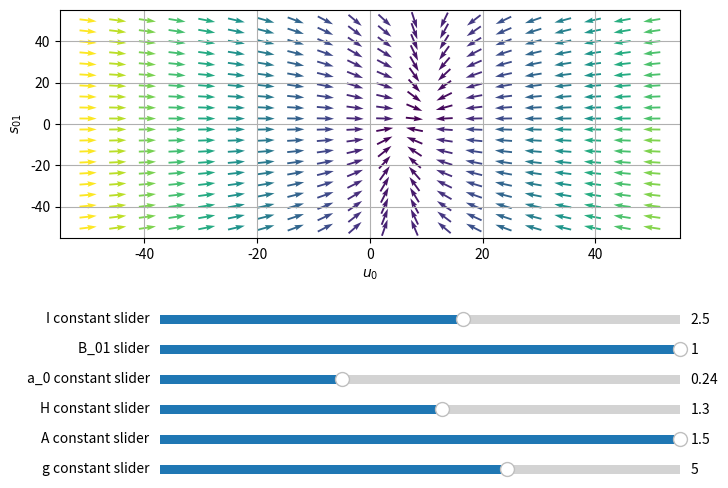

Python code for this plot:
from math import e as exp
from matplotlib.widgets import Slider
from scipy import integrate
import matplotlib.pyplot as plt
import numpy as np

# script constants
NUMBER_OF_NEURONS = 2
i = 0
j = 1

# network state
I = [2.5, 10]

# equation constants
g = 5
a = [0.24, 0.63]
A = 2
H = 1.3
B = [[0, 1.8]]

# mathematical functions
def sigmoid(x):
    return 1/(1+exp**(-x))

def dudt(u, s):
    term_1 = -u

    connection_strength=sigmoid(s) # T
    sum = connection_strength * sigmoid(u)
    term_2 = g*sum

    term_3 = A * I[i]

    derivative = 1/a[i] * (term_1 + term_2 + term_3)
    return derivative

def dsdt(u, s):
    term_1 = -s

    term_2 = H*sigmoid(u)*sigmoid(u)

    derivative = (1/B[i][j])*(term_1 + term_2)

    return derivative

def system(u, s):
    return np.array([dudt(u, s), dsdt(u, s)])

# plotting functions
def update_plot(*args):
    global g
    g = g_constant_slider.val

    global A
    A = A_constant_slider.val

    global H
    H = H_constant_slider.val

    global a
    a[i] = a_constants_slider.val

    global B
    B[i][j] = B_constant_slider.val

    global I
    I[i] = I_slider.val

    DU, DS = system(U, S)
    clrMap = (np.hypot(DU, DS))
    clrMap[ clrMap==0 ] = 1
    DU /= clrMap
    DS /= clrMap

    Q.set_UVC(DU, DS)
    fig.canvas.draw()


# setup plot
fig = plt.figure(figsize=(8,6))
fig.tight_layout(pad=5.0)
fig.subplots_adjust(bottom=0.5, hspace=0.5)
ax = fig.add_subplot(1,1,1)

# plot quivers
u = np.linspace(-50,50,20)
s = np.linspace(-50,50,20)

U, S = np.meshgrid(u, s)
DU, DS = system(U, S)
clrMap = (np.hypot(DU, DS))
clrMap[ clrMap==0 ] = 1
DU /= clrMap
DS /= clrMap

Q = ax.quiver(U, S, DU, DS, clrMap, pivot='mid')
ax.set_xlabel(f'$u_{i}$')
ax.set_ylabel("$s_{%s}$" % (str(i)+str(j)))
ax.grid()

g_constant_slider = Slider(plt.axes([0.25, 0.1, 0.65, 0.03]), 'g constant slider', valmin=-15, valmax=15, valinit=g, valstep=0.01)
A_constant_slider = Slider(plt.axes([0.25, 0.15, 0.65, 0.03]), 'A constant slider', valmin=-1.5, valmax=1.5, valinit=A, valstep=0.05)
H_constant_slider = Slider(plt.axes([0.25, 0.2, 0.65, 0.03]), 'H constant slider', valmin=-15, valmax=15, valinit=H, valstep=0.01)
a_constants_slider = Slider(plt.axes([0.25, 0.25, 0.65, 0.03]), f'a_{i} constant slider', valmin=0.1, valmax=0.5, valinit=a[i], valstep=0.01)
B_constant_slider = Slider(plt.axes([0.25, 0.3, 0.65, 0.03]), f'B_{i}{j} slider', valmin=-1, valmax=1, valinit=B[i][j], valstep=0.05)
I_slider = Slider(plt.axes([0.25, 0.35, 0.65, 0.03]), 'I constant slider', valmin=-15, valmax=15, valinit=I[i], valstep=0.01)

g_constant_slider.on_changed(update_plot)
A_constant_slider.on_changed(update_plot)
H_constant_slider.on_changed(update_plot)
a_constants_slider.on_changed(update_plot)
B_constant_slider.on_changed(update_plot)
I_slider.on_changed(update_plot)

plt.show()
